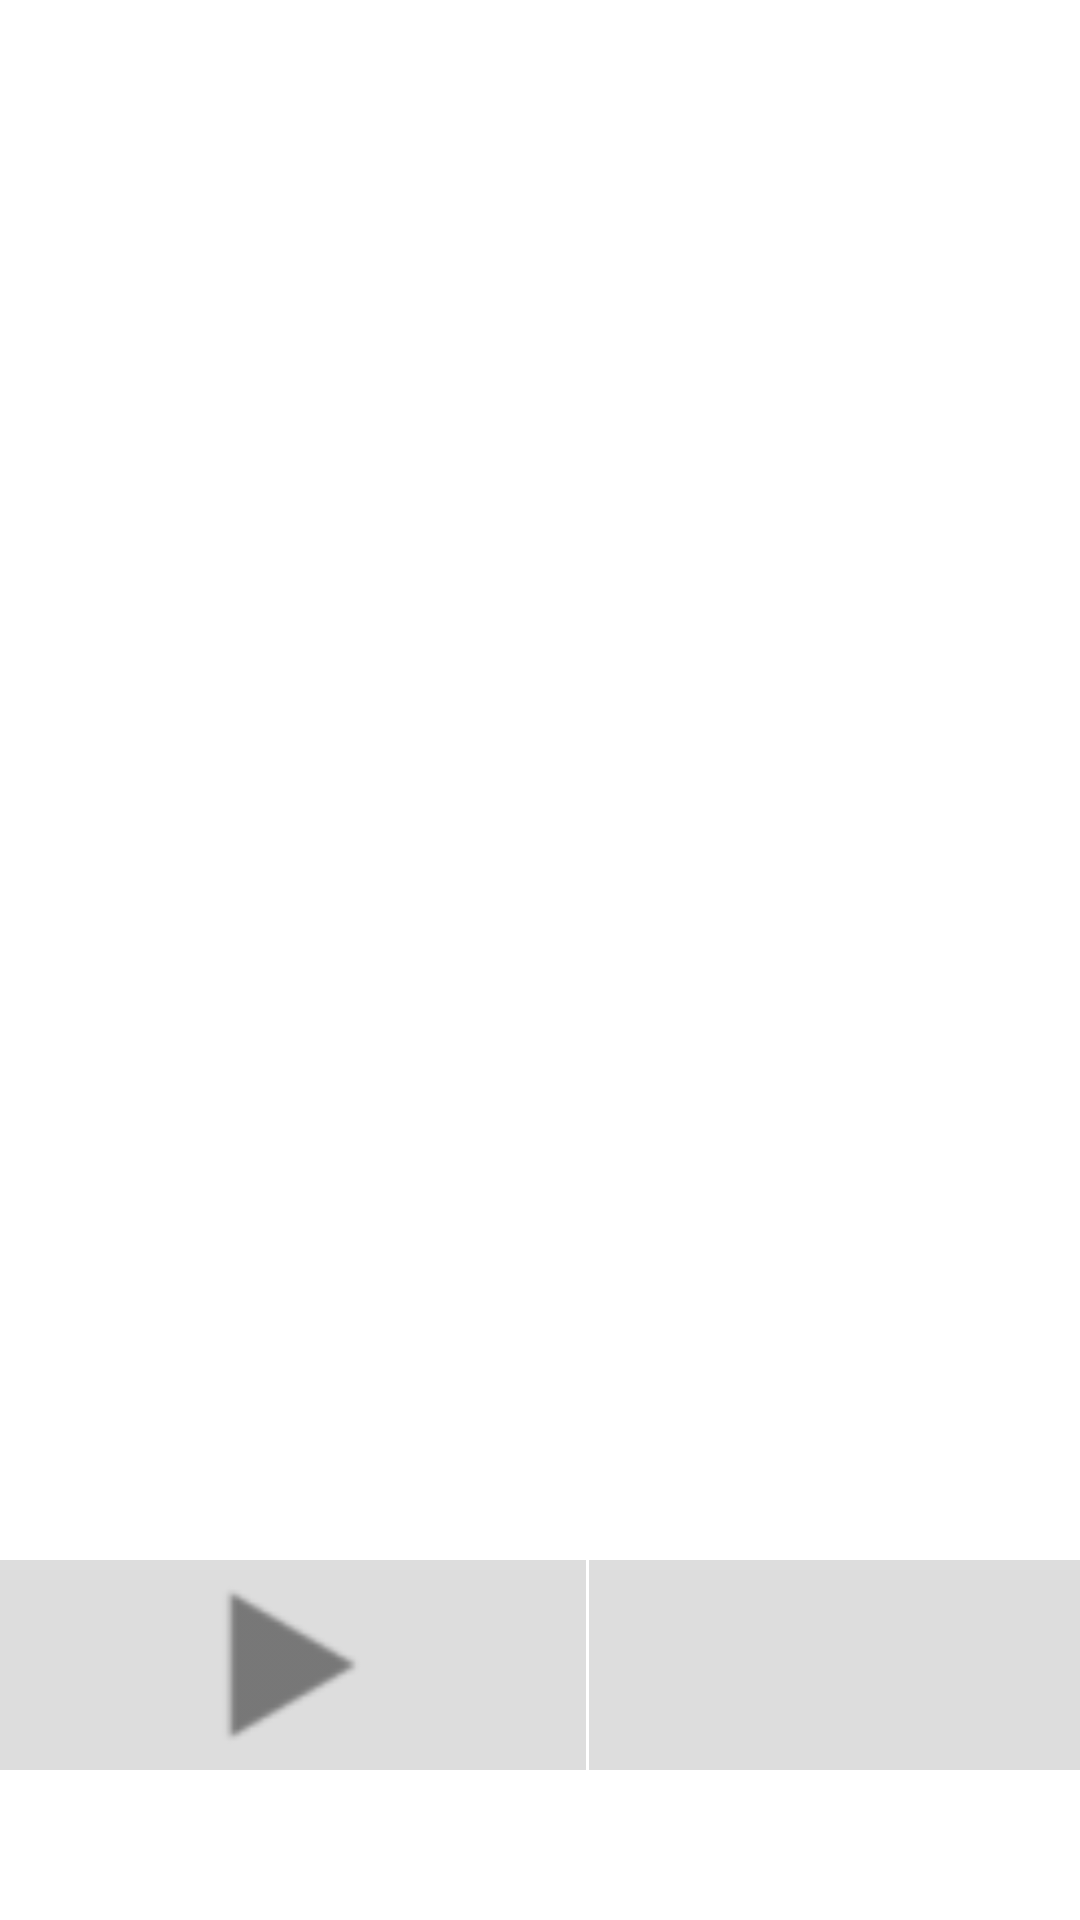

Produce the Android XML layout that renders to this screen, including the resource entries it uses.
<!-- AndroidManifest.xml: application theme AppTheme -->
<!-- res/layout/activity_currentactivity.xml -->
<?xml version="1.0" encoding="utf-8"?>
<RelativeLayout xmlns:android="http://schemas.android.com/apk/res/android"
    android:layout_width="match_parent"
    android:layout_height="match_parent">

    <LinearLayout
        android:layout_width="match_parent"
        android:layout_height="70dp"
        android:layout_alignParentBottom="true"
        android:layout_alignParentLeft="true"
        android:layout_marginBottom="50dp" >

        <ImageView
            android:id="@+id/iconPauseResume"
            android:layout_width="wrap_content"
            android:layout_height="match_parent"
            android:layout_weight="1.00"
            android:background="#DDDDDD"
            android:src="@drawable/ic_resume_icon" />

        <View
            android:layout_width="1dp"
            android:layout_height="match_parent"
            android:background="#FFFFFFFF" />

        <ImageView
            android:id="@+id/iconStop"
            android:layout_width="wrap_content"
            android:layout_height="match_parent"
            android:layout_weight="1.00"
            android:background="#DDDDDD"
            android:src="@drawable/ic_stop_icon" />
    </LinearLayout>

</RelativeLayout>
<!-- resources referenced by this layout -->
<resources>
  <!-- drawable ic_resume_icon: png bitmap (drawable-hdpi, 1048 bytes) -->
  <style name="AppTheme" parent="AppBaseTheme">
          
          <item name="android:homeAsUpIndicator">@drawable/ic_nav_drawer</item>
      </style>
  <style name="AppBaseTheme" parent="android:Theme.Light">
          
      </style>
  <!-- drawable ic_nav_drawer: png bitmap (drawable-hdpi, 144 bytes) -->
</resources>
